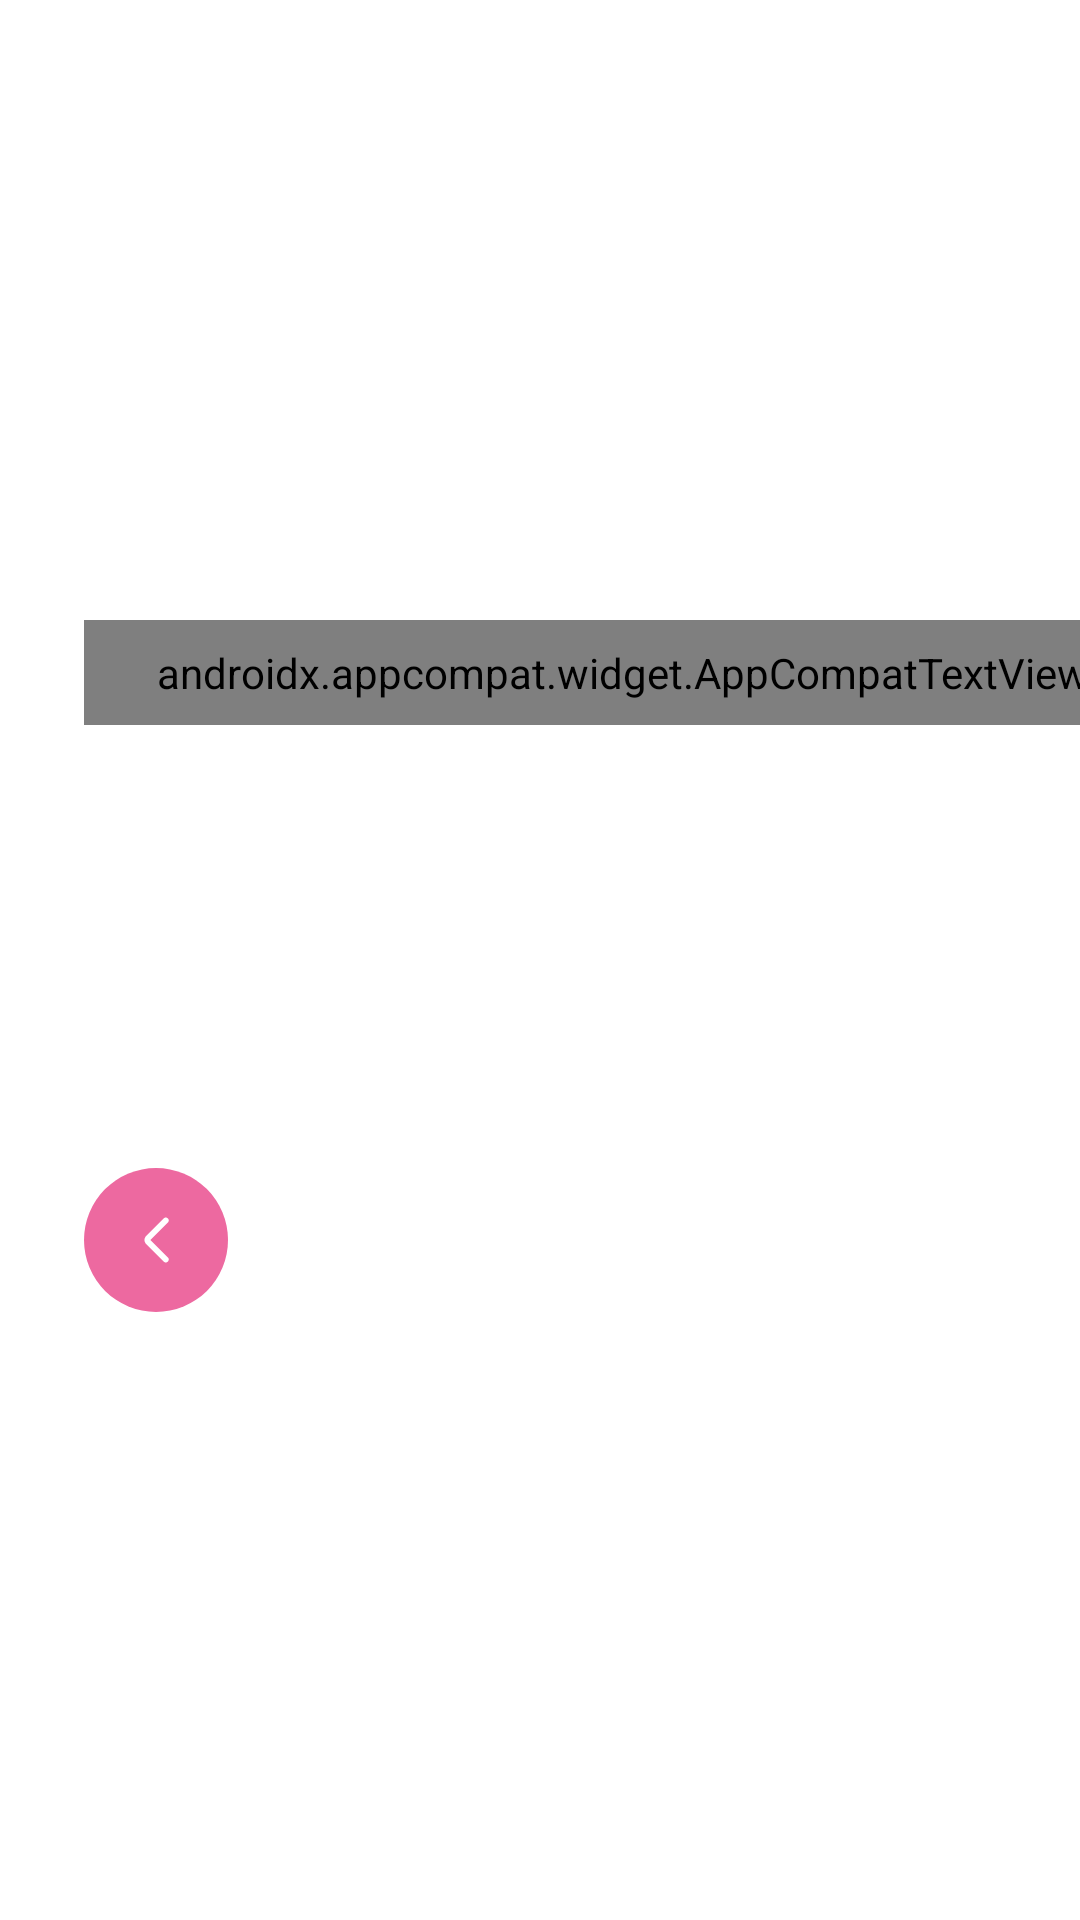

Produce the Android XML layout that renders to this screen, including the resource entries it uses.
<!-- AndroidManifest.xml: application theme Theme.ibrand -->
<!-- res/layout/fragment_walk_through.xml -->
<?xml version="1.0" encoding="utf-8"?>
<layout xmlns:android="http://schemas.android.com/apk/res/android"
    xmlns:app="http://schemas.android.com/apk/res-auto">

    <data>

        <import type="android.view.View" />

    </data>


    <ScrollView
        android:fillViewport="true"
        android:layout_width="match_parent"
        android:layout_height="match_parent">

    <androidx.constraintlayout.widget.ConstraintLayout
        android:background="@color/white"
        android:layout_width="match_parent"
        android:layout_height="wrap_content">

        <androidx.viewpager2.widget.ViewPager2
            android:id="@+id/view_pager"
            android:layout_width="0dp"
            android:layout_height="wrap_content"
            android:layout_margin="4dp"
            app:layout_constraintBottom_toTopOf="@+id/btn_next"
            app:layout_constraintTop_toTopOf="parent"
            app:layout_constraintStart_toStartOf="parent"
            app:layout_constraintEnd_toEndOf="parent"/>


        <androidx.appcompat.widget.AppCompatTextView
            android:id="@+id/btn_skip"
            android:layout_width="wrap_content"
            android:layout_height="wrap_content"
            android:layout_margin="24dp"
            android:paddingHorizontal="24dp"
            android:paddingVertical="8dp"
            android:text="@string/skip"
            android:textSize="16sp"
            android:textColor="@color/txt_dark_grey"
            android:lineSpacingExtra="3sp"
            android:fontFamily="@font/jana_font"
            android:letterSpacing="0.01"
            android:background="@drawable/custom_bg_btns_white_solid_corners"
            app:layout_constraintStart_toStartOf="@+id/view_pager"
            app:layout_constraintTop_toTopOf="@+id/view_pager"/>



        <androidx.appcompat.widget.LinearLayoutCompat
            android:id="@+id/indicators"
            android:layout_width="wrap_content"
            android:layout_height="wrap_content"
            android:layout_gravity="center_horizontal"
            android:layout_margin="24dp"
            app:layout_constraintTop_toBottomOf="@+id/view_pager"
            app:layout_constraintBottom_toBottomOf="parent"
            app:layout_constraintEnd_toEndOf="@+id/view_pager" />

        <androidx.appcompat.widget.AppCompatImageView
            android:id="@+id/btn_next"
            android:layout_width="wrap_content"
            android:layout_height="wrap_content"
            android:src="@drawable/ic_btn_next_walkthrough"
            android:layout_margin="24dp"
            android:scaleX="-1"
            app:layout_constraintBottom_toBottomOf="parent"
            app:layout_constraintTop_toBottomOf="@+id/view_pager"
            app:layout_constraintStart_toStartOf="@+id/view_pager"/>



        <androidx.appcompat.widget.AppCompatTextView
            android:id="@+id/btn_start_app"
            android:layout_width="wrap_content"
            android:layout_height="wrap_content"
            android:layout_margin="24dp"
            android:paddingHorizontal="24dp"
            android:paddingVertical="8dp"
            android:visibility="gone"

            android:textStyle="bold"
            android:text="@string/start_app"
            android:textSize="13sp"
            android:textColor="@color/white"
            android:lineSpacingExtra="-6sp"
            android:fontFamily="@font/jana_font"
            android:letterSpacing="0.02"

            android:background="@drawable/custom_bg_btns_pink_solid_corners"
            app:layout_constraintBottom_toBottomOf="parent"
            app:layout_constraintTop_toBottomOf="@+id/view_pager"
            app:layout_constraintStart_toStartOf="@+id/view_pager"/>



        </androidx.constraintlayout.widget.ConstraintLayout>
    </ScrollView>


</layout>
<!-- resources referenced by this layout -->
<resources>
  <color name="txt_dark_grey">#48455A</color>
  <color name="white">#FFFFFF</color>
  <!-- drawable custom_bg_btns_pink_solid_corners (drawable) -->
  <?xml version="1.0" encoding="utf-8"?>
  <shape xmlns:android="http://schemas.android.com/apk/res/android">
      <solid android:color="@color/pink"/>
      <corners android:radius="12dp"/>
  </shape>
  <!-- drawable ic_btn_next_walkthrough (drawable) -->
  <vector android:autoMirrored="true" android:height="48dp"
      android:viewportHeight="48" android:viewportWidth="48"
      android:width="48dp" xmlns:android="http://schemas.android.com/apk/res/android">
      <path android:fillColor="#ED69A0" android:pathData="M24,0L24,0A24,24 0,0 1,48 24L48,24A24,24 0,0 1,24 48L24,48A24,24 0,0 1,0 24L0,24A24,24 0,0 1,24 0z"/>
      <path android:fillColor="#ffffff" android:fillType="evenOdd" android:pathData="M20.043,31.207C19.652,30.817 19.652,30.183 20.043,29.793L25.836,24L20.043,18.207C19.652,17.817 19.652,17.183 20.043,16.793C20.433,16.402 21.067,16.402 21.457,16.793L27.25,22.586C28.031,23.367 28.031,24.633 27.25,25.414L21.457,31.207C21.067,31.598 20.433,31.598 20.043,31.207Z"/>
  </vector>
  <string name="skip">Skip</string>
  <string name="start_app">Start App</string>
  <style name="Theme.ibrand" parent="Theme.MaterialComponents.Light.NoActionBar">
          
          <item name="android:forceDarkAllowed" tools:targetApi="q">false</item>
          <item name="colorPrimary">@color/greylevel2</item>
          <item name="colorPrimaryVariant">@color/color_white_level_1</item>
          <item name="colorOnPrimary">@color/color_white_level_1</item>
          
          <item name="colorSecondary">@color/teal_200</item>
          <item name="colorSecondaryVariant">@color/teal_700</item>
          <item name="colorOnSecondary">@color/color_white_level_1</item>
          <item name="android:windowBackground">@color/color_white_level_1</item>
          <item name="editTextStyle">@style/EditTextStyle</item>
  
          <item name="bottomSheetDialogTheme">@style/TopRoundedBottomSheetDialog</item>
  
          
          <item name="android:statusBarColor" tools:targetApi="l">?attr/colorPrimaryVariant</item>
          
      </style>
  <color name="pink">#ED69A0</color>
  <color name="greylevel2">#a0a0a0</color>
  <color name="color_white_level_1">#f3f3f9</color>
  <color name="teal_200">#FF03DAC5</color>
  <color name="teal_700">#FF018786</color>
  <style name="EditTextStyle" parent="Widget.AppCompat.EditText">
          <item name="android:textSize">@dimen/sp_medium</item>
      </style>
  <style name="TopRoundedBottomSheetDialog" parent="@style/ThemeOverlay.MaterialComponents.BottomSheetDialog">
          <item name="bottomSheetStyle">@style/TopRoundedBottomSheet</item>
      </style>
  <dimen name="sp_medium">14sp</dimen>
  <style name="TopRoundedBottomSheet" parent="Widget.MaterialComponents.BottomSheet">
          <item name="shapeAppearanceOverlay">@style/topRoundedBottomSheet</item>
      </style>
  <style name="topRoundedBottomSheet">
          <item name="cornerFamily">rounded</item>
          <item name="cornerSizeTopLeft">@dimen/corner_radius_bottom_sheet_dialog</item>
          <item name="cornerSizeTopRight">@dimen/corner_radius_bottom_sheet_dialog</item>
      </style>
  <dimen name="corner_radius_bottom_sheet_dialog">16dp</dimen>
</resources>
